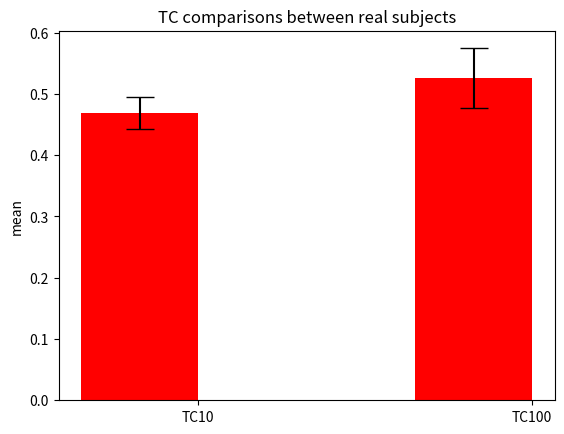

This chart was generated by the following Python code: (Note: this script raises an exception after producing the figure.)

import numpy as np
import matplotlib.pyplot as plt
    
N = 2
Means = (0.4690955208544213,0.52516460626048289)
Stds =   (0.02635549381315298,0.049120754359623708)

ind = np.array([0.5,1.5])#np.arange(N)  # the x locations for the groups
width = 0.35       # the width of the bars

fig = plt.figure()
ax = fig.add_subplot(111)
rects1 = ax.bar(ind, Means, width, color='r', yerr=Stds, capsize=10,linewidth=None)
    
# add some
ax.set_ylabel('mean')
ax.set_title('TC comparisons between real subjects')
ax.set_xticks(ind+width/2)
ax.set_xticklabels(('TC10', 'TC100'))

#ax.legend( (rects1[0], rects2[0]), ('Men', 'Women') )    
def autolabel(rects):
    # attach some text labels
    for rect in rects:
        height = rect.get_height()
        ax.text(rect.get_x()+rect.get_width()/2., 1.05*height, '%d'%int(height),
                ha='center', va='bottom')

#autolabel(rects1)
#autolabel(rects2)
plt.savefig('/home/<user>/Documents/didaktoriko/last_figures/TC_comparisons_diff_subjects.png')
#plt.show()
